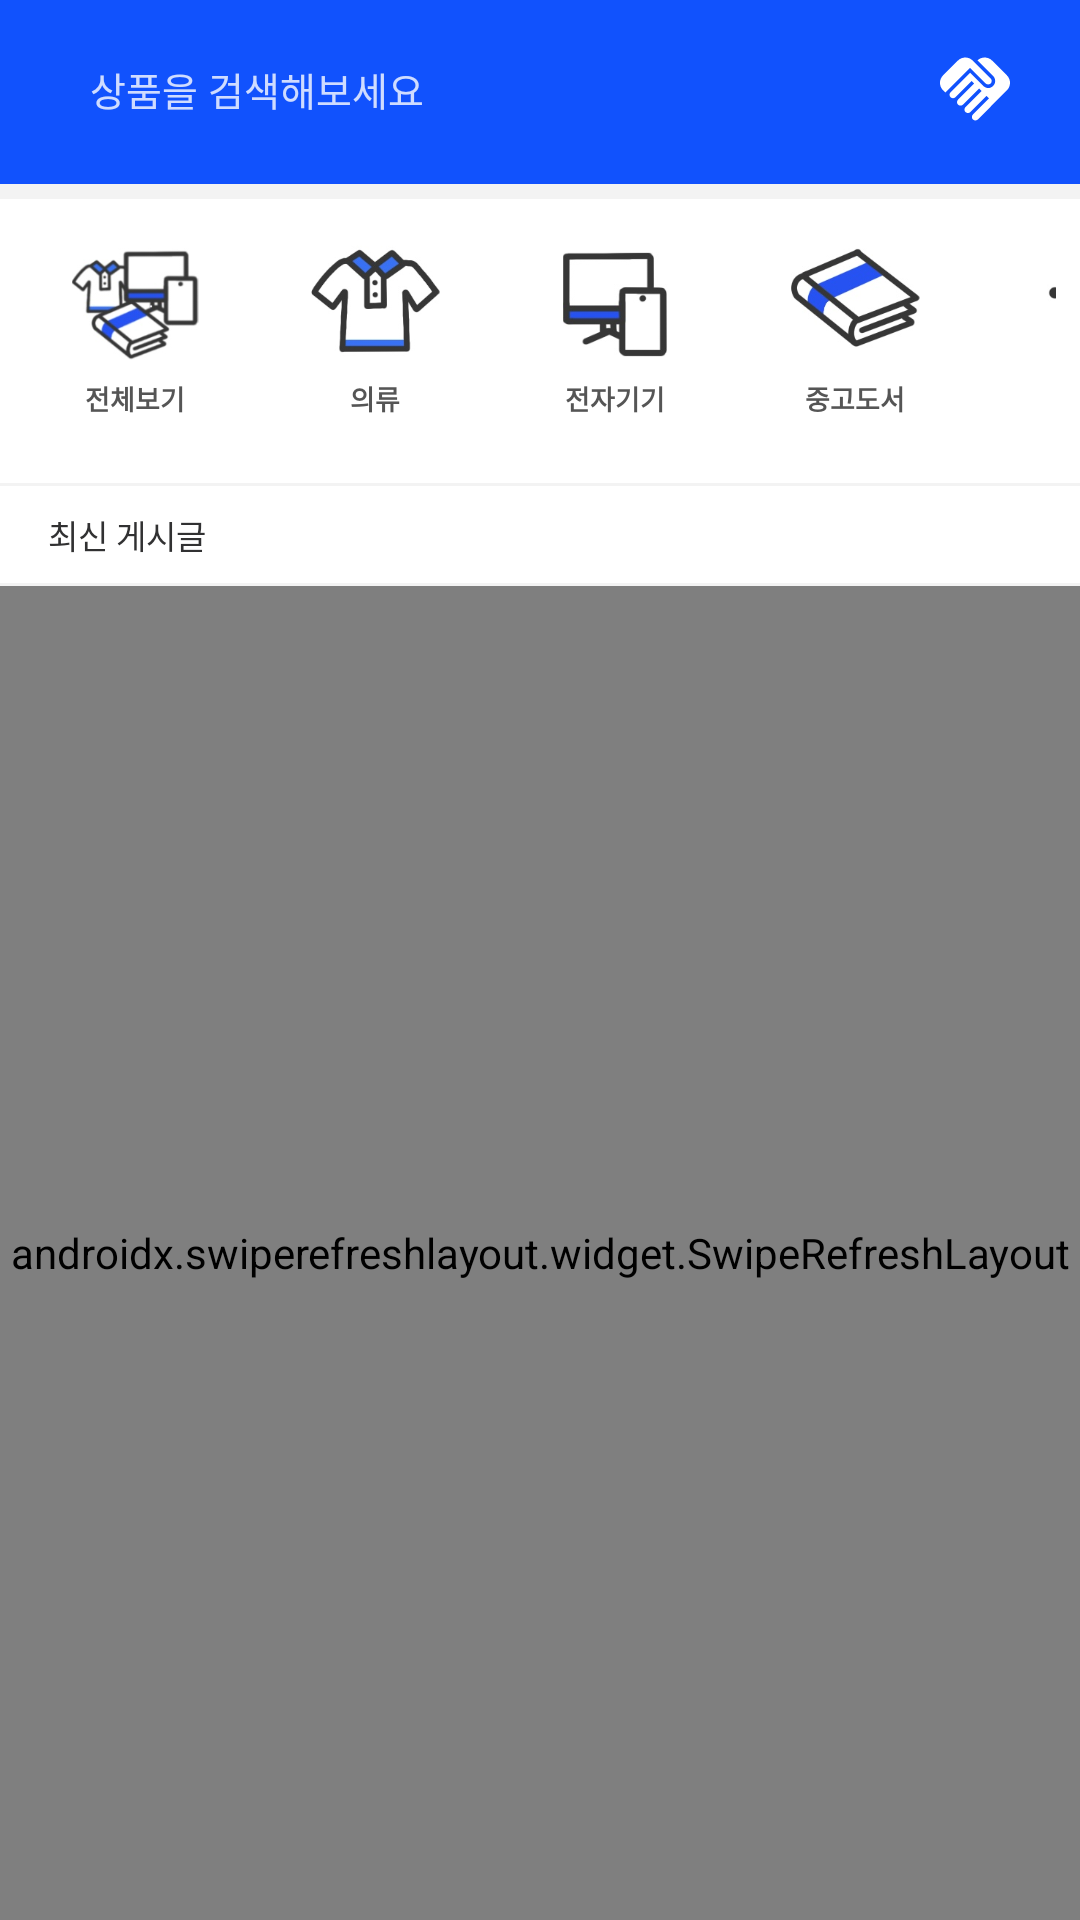

Reconstruct the res/layout file that produces this screen, plus the resources it refers to.
<!-- AndroidManifest.xml: application theme Theme.Nunsongmarket -->
<!-- res/layout/fragment_home.xml -->
<?xml version="1.0" encoding="utf-8"?>
<androidx.constraintlayout.widget.ConstraintLayout xmlns:android="http://schemas.android.com/apk/res/android"
    xmlns:app="http://schemas.android.com/apk/res-auto"
    xmlns:tools="http://schemas.android.com/tools"
    android:layout_width="match_parent"
    android:layout_height="match_parent"
    android:background="@color/white"
    tools:context=".fragment.HomeFragment">


    <androidx.constraintlayout.widget.ConstraintLayout
        android:id="@+id/categoryGridView"
        android:layout_width="match_parent"
        android:layout_height="145dp"
        android:background="@color/main_blue"
        android:numColumns="1"
        app:layout_constraintEnd_toEndOf="parent"
        app:layout_constraintStart_toStartOf="parent"
        app:layout_constraintTop_toTopOf="parent" />
    <TextView
        android:id="@+id/search_etv"
        android:layout_width="0dp"
        android:layout_height="wrap_content"
        android:layout_marginStart="16dp"
        android:layout_marginTop="14dp"
        android:layout_marginEnd="14dp"
        android:background="@drawable/background_searching_box_white"
        android:ems="10"
        android:lines="1"
        android:ellipsize="end"
        android:hint="@string/search_activity_edit_text_hint"
        android:textColorHint="@color/white_70"
        android:paddingStart="14dp"
        android:paddingTop="6dp"
        android:paddingEnd="40dp"
        android:paddingBottom="6dp"
        android:textSize="13sp"
        app:layout_constraintEnd_toStartOf="@id/promise_ibtn"
        app:layout_constraintStart_toStartOf="parent"
        app:layout_constraintTop_toTopOf="parent" />

    <ImageView
        android:id="@+id/search_ibtn"
        android:layout_width="wrap_content"
        android:layout_height="wrap_content"
        android:layout_marginEnd="12dp"
        android:src="@drawable/ic_search_24"
        app:layout_constraintBottom_toBottomOf="@id/search_etv"
        app:layout_constraintEnd_toEndOf="@id/search_etv"
        app:layout_constraintTop_toTopOf="@id/search_etv"
        app:tint="@color/white" />

    <ImageView
        android:id="@+id/promise_ibtn"
        android:layout_width="50dp"
        android:layout_height="40dp"
        android:paddingEnd="20dp"
        android:paddingBottom="6dp"
        android:paddingTop="6dp"
        android:background="@color/main_blue"
        android:src="@drawable/ic_promise_24"
        app:layout_constraintBottom_toBottomOf="@id/search_etv"
        app:layout_constraintEnd_toEndOf="parent"
        app:layout_constraintTop_toTopOf="@id/search_etv" />

    <View
        android:id="@+id/divide_line"
        android:layout_width="match_parent"
        android:layout_height="5dp"
        android:background="@color/lightest_gray"
        app:layout_constraintEnd_toEndOf="parent"
        app:layout_constraintStart_toStartOf="parent"
        android:layout_marginTop="16dp"
        app:layout_constraintTop_toBottomOf="@id/search_etv" />

    <GridLayout
        android:layout_width="match_parent"
        android:layout_height="0dp"
        android:columnCount="5"
        android:orientation="horizontal"
        android:paddingTop="4.5dp"
        android:paddingStart="20dp"
        android:paddingEnd="8dp"
        android:background="@color/white"
        app:layout_constraintEnd_toEndOf="parent"
        app:layout_constraintStart_toStartOf="parent"
        app:layout_constraintTop_toBottomOf="@id/divide_line"
        app:layout_constraintBottom_toTopOf="@id/recent_article_list_tv">

        <LinearLayout
            android:id="@+id/all_layout"
            android:layout_width="wrap_content"
            android:layout_height="wrap_content"
            android:layout_marginEnd="30dp"
            android:orientation="vertical">

            <ImageView
                android:layout_width="50dp"
                android:layout_height="50dp"
                android:layout_gravity="center"
                android:layout_marginBottom="5dp"
                android:paddingTop="7.5dp"
                android:src="@drawable/ic_img_all"
                android:background="@drawable/background_category"/>

            <TextView
                android:layout_width="wrap_content"
                android:layout_height="wrap_content"
                android:layout_gravity="center"
                android:text="전체보기"
                android:textColor="@color/gray"
                android:textSize="9sp"
                android:textStyle="bold" />
        </LinearLayout>


        <LinearLayout
            android:id="@+id/cloth_layout"
            android:layout_width="wrap_content"
            android:layout_marginEnd="30dp"
            android:layout_height="wrap_content"
            android:gravity="center_vertical"
            android:orientation="vertical">

            <ImageView
                android:layout_width="50dp"
                android:layout_height="50dp"
                android:layout_gravity="center"
                android:layout_marginBottom="5dp"
                android:paddingTop="7dp"
                android:background="@drawable/background_category"
                android:src="@drawable/ic_img_cloth"/>

            <TextView
                android:layout_width="wrap_content"
                android:layout_height="wrap_content"
                android:layout_gravity="center"
                android:text="의류"
                android:textColor="@color/gray"
                android:textSize="9sp"
                android:textStyle="bold" />
        </LinearLayout>

        <LinearLayout
            android:id="@+id/electronics_layout"
            android:layout_width="wrap_content"
            android:layout_height="wrap_content"
            android:layout_marginEnd="30dp"
            android:orientation="vertical">

            <ImageView
                android:layout_width="50dp"
                android:layout_height="50dp"
                android:layout_gravity="center"
                android:layout_marginBottom="5dp"
                android:paddingTop="13dp"
                android:paddingBottom="2dp"
                android:background="@drawable/background_category"
                android:src="@drawable/ic_img_electronic"/>

            <TextView
                android:layout_width="wrap_content"
                android:layout_height="wrap_content"
                android:layout_gravity="center"
                android:text="전자기기"
                android:textColor="@color/gray"
                android:textSize="9sp"
                android:textStyle="bold" />
        </LinearLayout>

        <LinearLayout
            android:id="@+id/book_layout"
            android:layout_width="wrap_content"
            android:layout_height="wrap_content"
            android:layout_marginEnd="30dp"
            android:orientation="vertical">

            <ImageView
                android:layout_width="50dp"
                android:layout_height="50dp"
                android:layout_gravity="center"
                android:layout_marginBottom="5dp"
                android:paddingTop="6dp"
                android:paddingBottom="1dp"
                android:background="@drawable/background_category"
                android:src="@drawable/ic_img_book"/>

            <TextView
                android:layout_width="wrap_content"
                android:layout_height="wrap_content"
                android:layout_gravity="center"
                android:text="중고도서"
                android:textColor="@color/gray"
                android:textSize="9sp"
                android:textStyle="bold" />
        </LinearLayout>


        <LinearLayout
            android:id="@+id/etc_layout"
            android:layout_width="wrap_content"
            android:layout_height="wrap_content"
            android:layout_columnSpan="1"
            android:orientation="vertical">

            <ImageView
                android:layout_width="50dp"
                android:layout_height="50dp"
                android:layout_gravity="center"
                android:layout_marginBottom="5dp"
                android:paddingTop="3dp"
                android:src="@drawable/ic_img_etc"
                android:background="@drawable/background_category"/>

            <TextView
                android:layout_width="wrap_content"
                android:layout_height="wrap_content"
                android:layout_gravity="center"
                android:text="기타"
                android:textColor="@color/gray"
                android:textSize="9sp"
                android:textStyle="bold" />
        </LinearLayout>


    </GridLayout>



    <View
        android:id="@+id/first_line"
        android:layout_width="match_parent"
        android:layout_height="1dp"
        android:background="@color/lightest_gray"
        android:layout_marginTop="16dp"
        app:layout_constraintEnd_toEndOf="parent"
        app:layout_constraintStart_toStartOf="parent"
        app:layout_constraintTop_toBottomOf="@id/categoryGridView" />

    <TextView
        android:id="@+id/recent_article_list_tv"
        android:layout_width="match_parent"
        android:layout_height="wrap_content"
        android:background="@color/white"
        android:textColor="@color/dark_gray"
        android:paddingLeft="16sp"
        android:paddingTop="8dp"
        android:paddingRight="16sp"
        android:paddingBottom="8dp"
        android:text="@string/recent_article_list_title"
        android:textSize="11sp"
        app:layout_constraintEnd_toEndOf="parent"
        app:layout_constraintStart_toStartOf="parent"
        app:layout_constraintTop_toBottomOf="@id/first_line" />

    <View
        android:id="@+id/seceond_line"
        android:layout_width="match_parent"
        android:layout_height="1dp"
        android:background="@color/lightest_gray"
        app:layout_constraintEnd_toEndOf="parent"
        app:layout_constraintStart_toStartOf="parent"
        app:layout_constraintTop_toBottomOf="@id/recent_article_list_tv" />

    <androidx.swiperefreshlayout.widget.SwipeRefreshLayout
        android:id="@+id/swipeRefresh"
        android:layout_width="match_parent"
        android:layout_height="0dp"
        app:layout_constraintBottom_toBottomOf="parent"
        app:layout_constraintEnd_toEndOf="parent"
        app:layout_constraintStart_toStartOf="parent"
        app:layout_constraintTop_toBottomOf="@id/seceond_line">

        <androidx.recyclerview.widget.RecyclerView
            android:id="@+id/articleRecyclerView"
            android:layout_width="match_parent"
            android:layout_height="match_parent"
            android:paddingLeft="16sp"
            android:paddingRight="16sp" />
    </androidx.swiperefreshlayout.widget.SwipeRefreshLayout>

</androidx.constraintlayout.widget.ConstraintLayout>
<!-- resources referenced by this layout -->
<resources>
  <color name="dark_gray">#313132</color>
  <color name="gray">#555555</color>
  <color name="lightest_gray">#F3F3F3</color>
  <color name="main_blue">#1152FD</color>
  <color name="white">#FFFFFFFF</color>
  <color name="white_70">#ccFFFFFF</color>
  <!-- drawable background_category (drawable-v24) -->
  <?xml version="1.0" encoding="utf-8"?>
  <shape xmlns:android="http://schemas.android.com/apk/res/android">
      <corners android:radius="14dp"/>
      <solid android:color="@color/white" />
  
  </shape>
  <!-- drawable ic_img_all: jpg bitmap (drawable-v24, 10718 bytes) -->
  <!-- drawable ic_img_book: jpg bitmap (drawable-v24, 11625 bytes) -->
  <!-- drawable ic_img_cloth: jpg bitmap (drawable-v24, 10310 bytes) -->
  <!-- drawable ic_img_electronic: jpg bitmap (drawable-v24, 6496 bytes) -->
  <!-- drawable ic_img_etc: jpg bitmap (drawable-v24, 3256 bytes) -->
  <!-- drawable ic_promise_24 (drawable) -->
  <vector xmlns:android="http://schemas.android.com/apk/res/android"
      android:width="24dp"
      android:height="24dp"
      android:viewportWidth="24"
      android:viewportHeight="24"
      android:tint="@color/white">
    <path
        android:fillColor="@android:color/white"
        android:pathData="M16.48,10.41c-0.39,0.39 -1.04,0.39 -1.43,0l-4.47,-4.46l-7.05,7.04l-0.66,-0.63c-1.17,-1.17 -1.17,-3.07 0,-4.24l4.24,-4.24c1.17,-1.17 3.07,-1.17 4.24,0L16.48,9C16.87,9.39 16.87,10.02 16.48,10.41zM17.18,8.29c0.78,0.78 0.78,2.05 0,2.83c-1.27,1.27 -2.61,0.22 -2.83,0l-3.76,-3.76l-5.57,5.57c-0.39,0.39 -0.39,1.02 0,1.41c0.39,0.39 1.02,0.39 1.42,0l4.62,-4.62l0.71,0.71l-4.62,4.62c-0.39,0.39 -0.39,1.02 0,1.41c0.39,0.39 1.02,0.39 1.42,0l4.62,-4.62l0.71,0.71l-4.62,4.62c-0.39,0.39 -0.39,1.02 0,1.41c0.39,0.39 1.02,0.39 1.41,0l4.62,-4.62l0.71,0.71l-4.62,4.62c-0.39,0.39 -0.39,1.02 0,1.41c0.39,0.39 1.02,0.39 1.41,0l8.32,-8.34c1.17,-1.17 1.17,-3.07 0,-4.24l-4.24,-4.24c-1.15,-1.15 -3.01,-1.17 -4.18,-0.06L17.18,8.29z"/>
  </vector>
  <string name="recent_article_list_title">최신 게시글</string>
  
      // PublishActivity
  <string name="search_activity_edit_text_hint">상품을 검색해보세요</string>
  <style name="Theme.Nunsongmarket" parent="Theme.MaterialComponents.DayNight.DarkActionBar">
          
          <item name="windowNoTitle">true</item>
          
          <item name="colorPrimary">@color/main_blue</item>
          <item name="colorPrimaryVariant">@color/main_blue</item>
          <item name="colorOnPrimary">@color/white</item>
          
          <item name="colorSecondary">@color/main_blue</item>
          <item name="colorSecondaryVariant">@color/main_blue</item>
          <item name="colorOnSecondary">@color/black</item>
          
          <item name="android:statusBarColor" tools:targetApi="l">?attr/colorPrimaryVariant</item>
          
          <item name="android:windowLightStatusBar" tools:targetApi="m">false</item>
  
          
  
      </style>
  <color name="black">#FF000000</color>
</resources>
